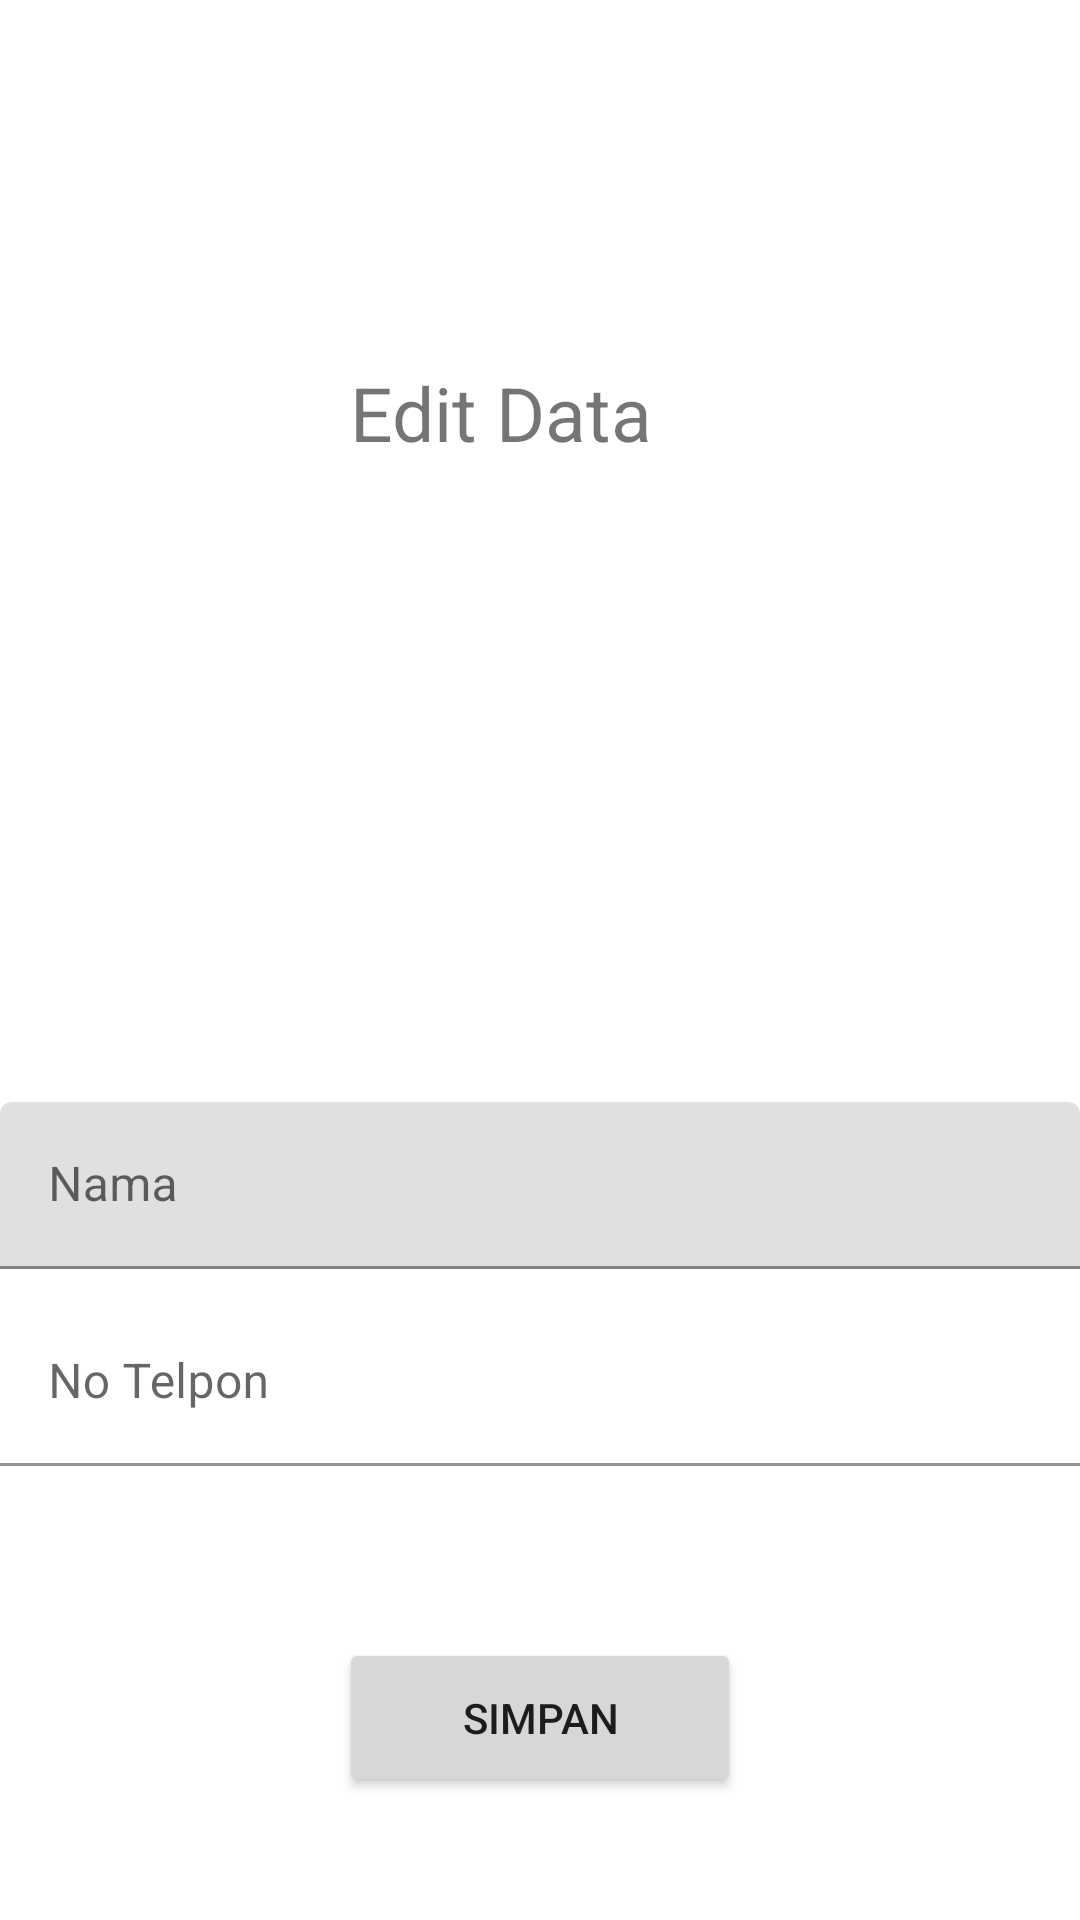

Android layout source for this screen:
<!-- AndroidManifest.xml: application theme Theme.SqliteA -->
<!-- res/layout/activity_edit_teman.xml -->
<?xml version="1.0" encoding="utf-8"?>
<androidx.constraintlayout.widget.ConstraintLayout
    xmlns:android="http://schemas.android.com/apk/res/android"
    xmlns:app="http://schemas.android.com/apk/res-auto"
    xmlns:tools="http://schemas.android.com/tools"
    android:layout_width="match_parent"
    android:layout_height="match_parent"
    tools:context=".edit_teman">

    <com.google.android.material.textfield.TextInputLayout
        android:layout_width="match_parent"
        android:layout_height="wrap_content"
        android:id="@+id/textInputLayout3"
        android:layout_marginTop="75dp"
        app:layout_constraintBottom_toBottomOf="parent"
        app:layout_constraintEnd_toEndOf="parent"
        app:layout_constraintStart_toStartOf="parent"
        app:layout_constraintTop_toTopOf="parent">

        <com.google.android.material.textfield.TextInputEditText
            android:id="@+id/edNama"
            android:layout_width="match_parent"
            android:layout_height="wrap_content"
            android:layout_marginTop="75dp"
            android:hint="Nama"
            android:textColor="@color/black"
            android:textColorHint="@color/white"/>
    </com.google.android.material.textfield.TextInputLayout>

    <com.google.android.material.textfield.TextInputLayout
        android:layout_width="match_parent"
        android:layout_height="wrap_content"
        android:id="@+id/textInputLayout4"
        android:layout_marginTop="10dp"
        app:layout_constraintEnd_toEndOf="@+id/textInputLayout3"
        app:layout_constraintStart_toStartOf="@+id/textInputLayout3"
        app:layout_constraintTop_toBottomOf="@+id/textInputLayout3">

        <com.google.android.material.textfield.TextInputEditText
            android:layout_width="match_parent"
            android:layout_height="wrap_content"
            android:id="@+id/edTelp"
            android:background="@color/white"
            android:hint="No Telpon"
            android:textColor="@color/black"
            android:textColorHint="@color/black" />
    </com.google.android.material.textfield.TextInputLayout>

    <Button
        android:id="@+id/simpanBtn"
        android:layout_width="134dp"
        android:layout_height="53dp"
        android:text="Simpan"
        app:layout_constraintBottom_toBottomOf="parent"
        app:layout_constraintEnd_toEndOf="parent"
        app:layout_constraintStart_toStartOf="parent"
        app:layout_constraintTop_toBottomOf="@+id/textInputLayout4"
        app:layout_constraintVertical_bias="0.583" />

    <TextView
        android:id="@+id/textView"
        android:layout_width="127dp"
        android:layout_height="51dp"
        android:text="Edit Data"
        android:textSize="25dp"
        app:layout_constraintBottom_toTopOf="@+id/textInputLayout3"
        app:layout_constraintEnd_toEndOf="parent"
        app:layout_constraintStart_toStartOf="parent"
        app:layout_constraintTop_toTopOf="parent" />


</androidx.constraintlayout.widget.ConstraintLayout>
<!-- resources referenced by this layout -->
<resources>
  <style name="Theme.SqliteA" parent="Theme.MaterialComponents.DayNight.DarkActionBar">
          
          <item name="colorPrimary">@color/purple_500</item>
          <item name="colorPrimaryVariant">@color/purple_700</item>
          <item name="colorOnPrimary">@color/white</item>
          
          <item name="colorSecondary">@color/teal_200</item>
          <item name="colorSecondaryVariant">@color/teal_700</item>
          <item name="colorOnSecondary">@color/black</item>
          
          <item name="android:statusBarColor" tools:targetApi="l">?attr/colorPrimaryVariant</item>
          
      </style>
  <!-- not gathered from this repository: default colours our renderer supplied (Android Studio template values) -->
  <color name="purple_500">#FF6200EE</color>
  <color name="purple_700">#FF3700B3</color>
  <color name="teal_200">#FF03DAC5</color>
  <color name="teal_700">#FF018786</color>
  <color name="black">#FF000000</color>
  <color name="white">#FFFFFFFF</color>
</resources>
